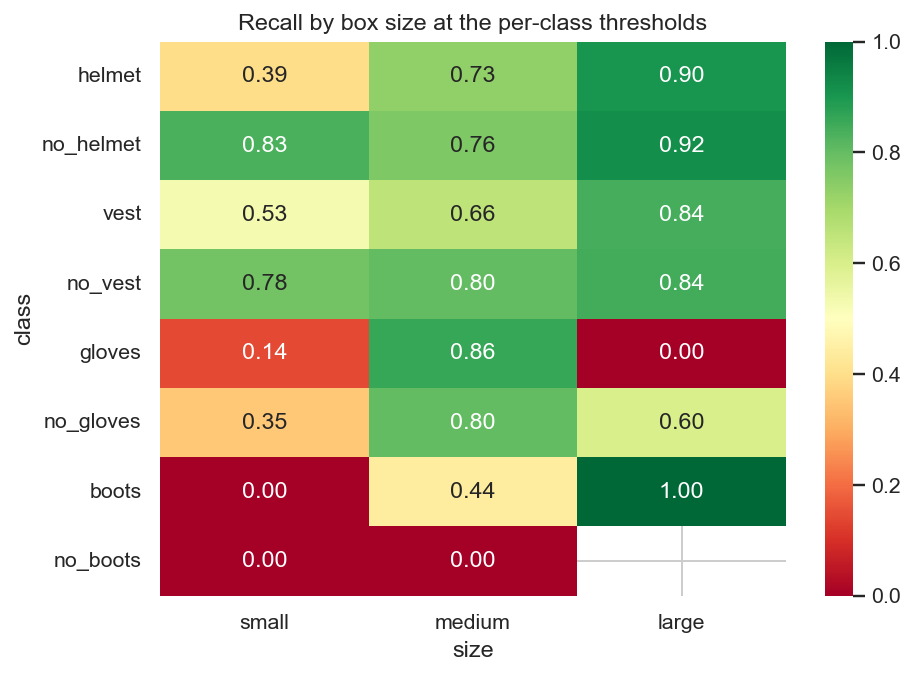

Data behind this chart, as committed beside it:
class, small, medium, large, small labels, medium labels, large labels
helmet, 0.395, 0.732, 0.904, 157, 422, 125
no_helmet, 0.833, 0.758, 0.918, 54, 178, 61
vest, 0.529, 0.656, 0.843, 17, 157, 286
no_vest, 0.778, 0.802, 0.844, 9, 116, 96
gloves, 0.143, 0.862, 0.0, 14, 455, 1
no_gloves, 0.354, 0.803, 0.6, 48, 482, 5
boots, 0.0, 0.44, 1.0, 155, 109, 52
no_boots, 0.0, 0.0, , 133, 4, 0
